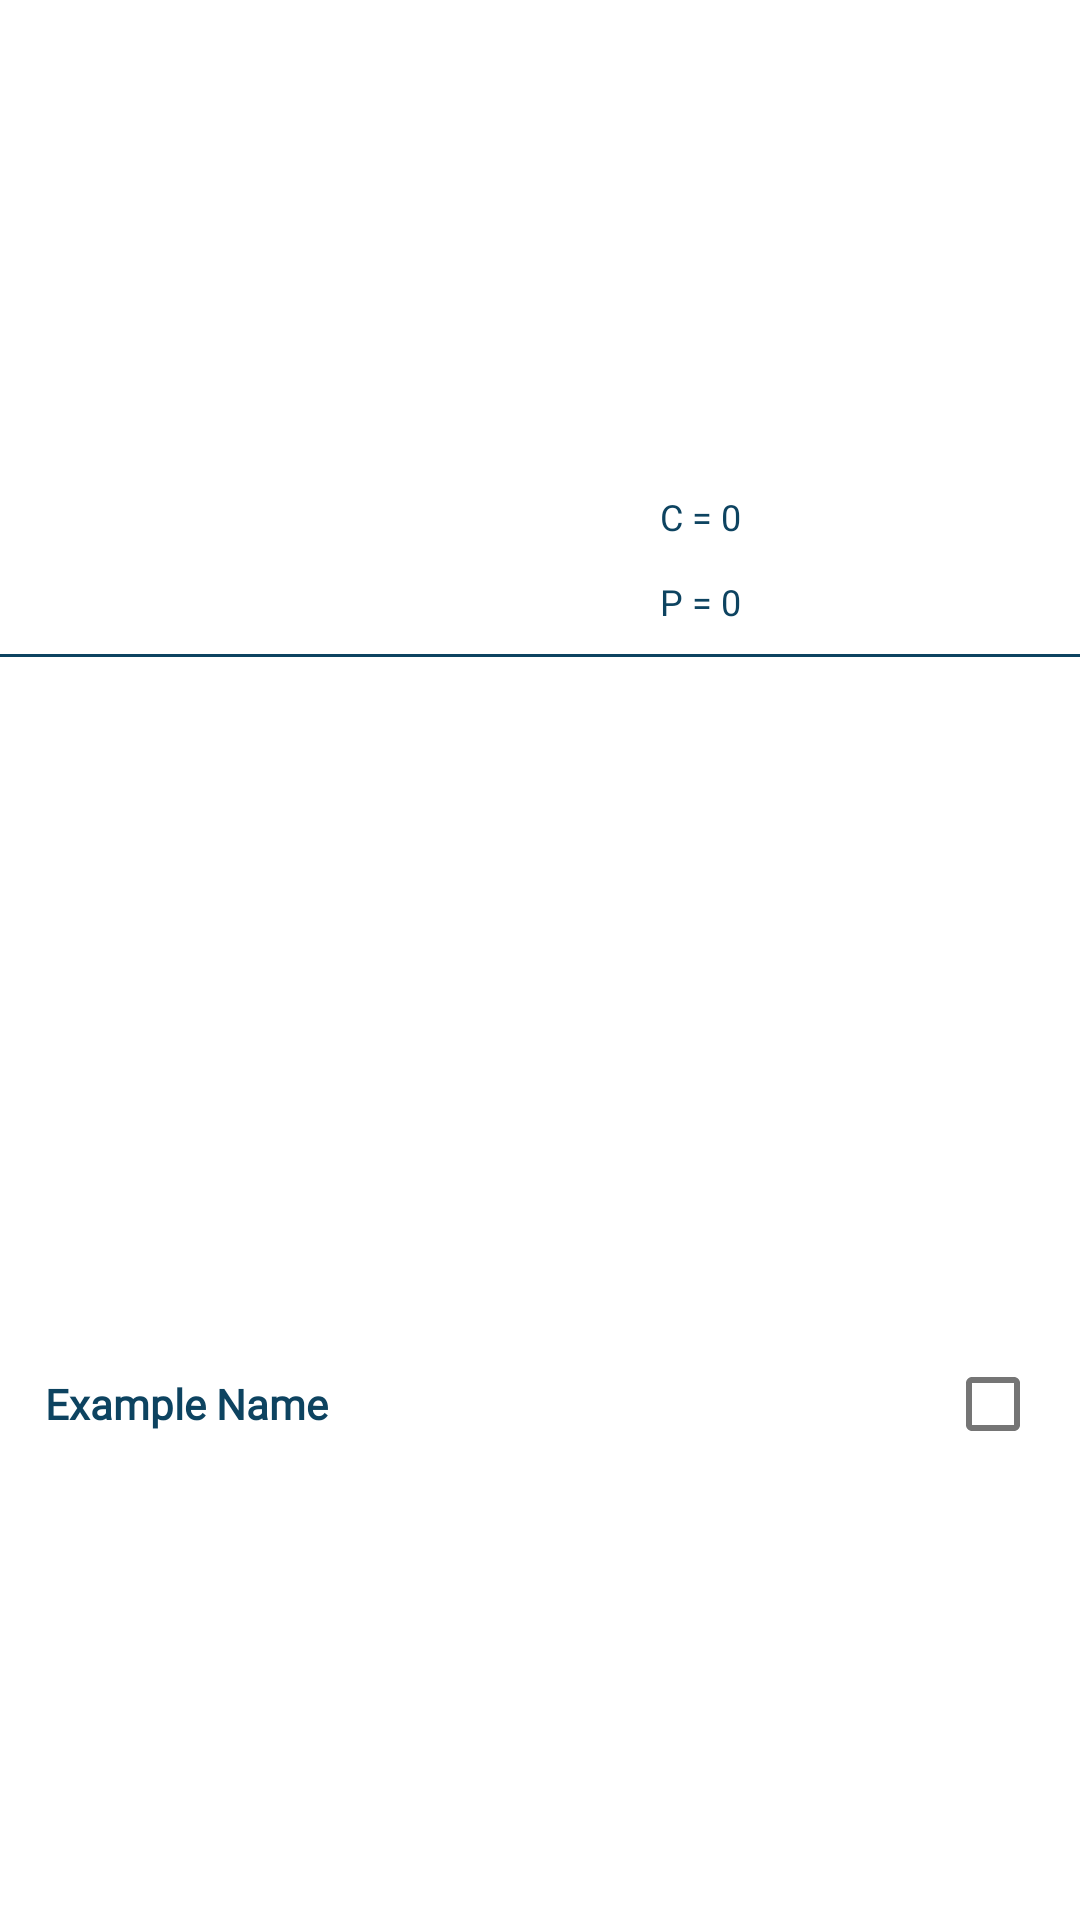

This screen was rendered from an Android layout file. Write that file and the resources it references.
<!-- AndroidManifest.xml: application theme Theme.DispensaV2 -->
<!-- res/layout/shopping_list_unit_view.xml -->
<?xml version="1.0" encoding="utf-8"?>
<RelativeLayout xmlns:android="http://schemas.android.com/apk/res/android"
    android:layout_width="match_parent"
    android:layout_height="wrap_content"
    xmlns:app="http://schemas.android.com/apk/res-auto"
    android:gravity="center_vertical"
    android:forceDarkAllowed="true">

    <TextView
        android:id="@+id/name"
        android:layout_width="wrap_content"
        android:layout_height="wrap_content"
        android:layout_alignParentStart="true"
        android:layout_toStartOf="@+id/already_present"
        android:layout_centerVertical="true"
        android:autoSizeMaxTextSize="14sp"
        android:autoSizeMinTextSize="7sp"
        android:autoSizeTextType="uniform"
        android:fontFamily="@font/ubuntu"
        android:layout_marginStart="15dp"
        android:text="@string/example_name"
        android:textStyle="bold"
        android:layout_marginEnd="20dp"
        android:textColor="@color/main_blue"/>

    <TextView
        android:id="@+id/added"
        android:layout_width="wrap_content"
        android:layout_height="wrap_content"
        android:layout_centerHorizontal="true"
        android:layout_marginTop="16dp"
        android:maxWidth="120dp"
        android:text="@string/example_added"
        android:textSize="12sp"
        android:textStyle="normal"
        android:fontFamily="@font/ubuntu"
        android:layout_toStartOf="@+id/plus_button"
        android:layout_marginEnd="30dp"
        android:textColor="@color/main_blue"/>

    <TextView
        android:id="@+id/already_present"
        android:layout_width="wrap_content"
        android:layout_height="wrap_content"
        android:layout_marginTop="12dp"
        android:layout_centerHorizontal="true"
        android:layout_below="@+id/added"
        android:text="@string/example_already_present"
        android:textSize="12sp"
        android:maxWidth="120dp"
        android:textStyle="normal"
        android:fontFamily="@font/ubuntu"
        android:layout_alignEnd="@id/added"
        android:textColor="@color/main_blue"/>

    <ImageButton
        android:id="@+id/plus_button"
        android:layout_width="20dp"
        android:layout_height="20dp"
        android:layout_marginTop="15dp"
        android:layout_marginEnd="10dp"
        android:layout_toStartOf="@+id/check"
        android:background="@drawable/icons8_pi__50"
        android:backgroundTint="@color/main_blue"
        android:contentDescription="@string/edit"/>

    <ImageButton
        android:id="@+id/minus_button"
        android:layout_width="20dp"
        android:layout_height="20dp"
        android:layout_below="@id/plus_button"
        android:layout_alignEnd="@id/plus_button"
        android:layout_marginTop="8dp"
        android:background="@drawable/icons8_meno_50"
        android:backgroundTint="@color/main_blue"
        android:contentDescription="@string/edit" />

    <CheckBox
        android:id="@+id/check"
        android:layout_width="wrap_content"
        android:layout_height="wrap_content"
        android:layout_alignParentEnd="true"
        android:layout_centerVertical="true"
        android:layout_marginEnd="5dp"
        android:drawableTint="@color/main_blue"/>

    <ImageView
        android:layout_width="match_parent"
        android:layout_height="1dp"
        android:layout_below="@+id/minus_button"
        android:background="@color/main_blue"
        android:foregroundTint="@color/main_blue"
        app:tint="@color/main_blue"
        android:layout_marginTop="7dp"
        android:contentDescription="@string/line"
        app:srcCompat="@android:drawable/bottom_bar" />

</RelativeLayout>
<!-- resources referenced by this layout -->
<resources>
  <color name="main_blue">#0D4360</color>
  <string name="edit">Modifica</string>
  <string name="example_added">C = 0</string>
  <string name="example_already_present">P = 0</string>
  <string name="example_name">Example Name</string>
  <string name="line">Linea</string>
  <style name="Theme.DispensaV2" parent="Theme.MaterialComponents.DayNight.NoActionBar">
          <item name="android:windowDisablePreview">true</item>
          <item name="android:windowBackground">@null</item>
          
          <item name="colorPrimary">@color/light_blue</item>
          <item name="colorPrimaryVariant">@color/light_blue</item>
          <item name="colorOnPrimary">@color/light_blue</item>
          
          <item name="colorSecondary">@color/main_blue</item>
          <item name="colorSecondaryVariant">@color/main_blue</item>
          <item name="colorOnSecondary">@color/main_blue</item>
          
          <item name="android:statusBarColor">?attr/colorPrimaryVariant</item>
          
      </style>
  <color name="light_blue">#73B1B0</color>
</resources>
